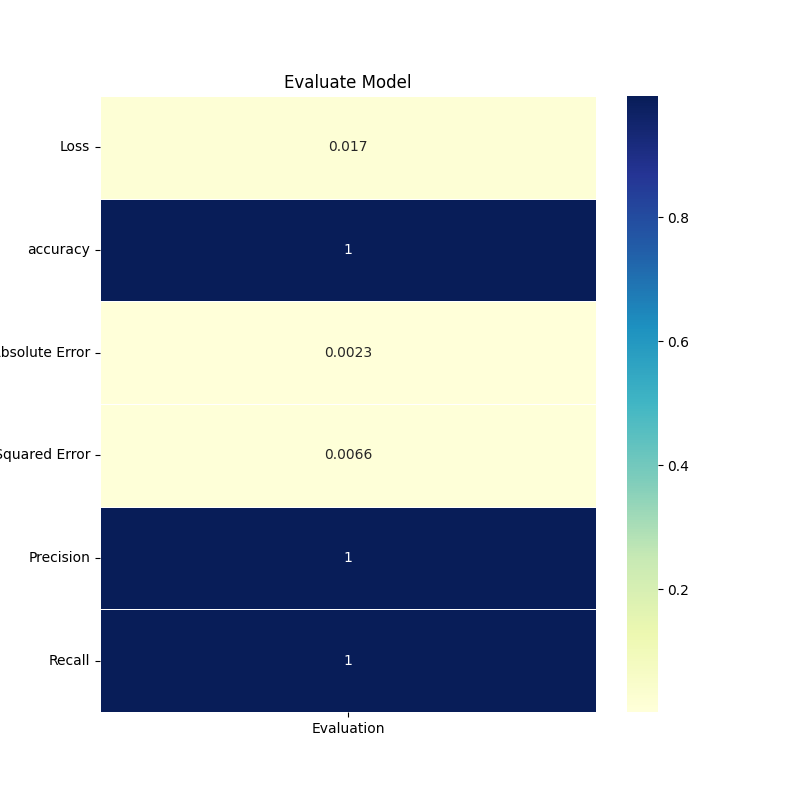

The data file committed next to this chart (first rows):
, Evaluation
Loss, 0.01747
accuracy, 0.9954
Mean Absolute Error, 0.002268
Mean Squared Error, 0.006637
Precision, 0.9954
Recall, 0.9954
